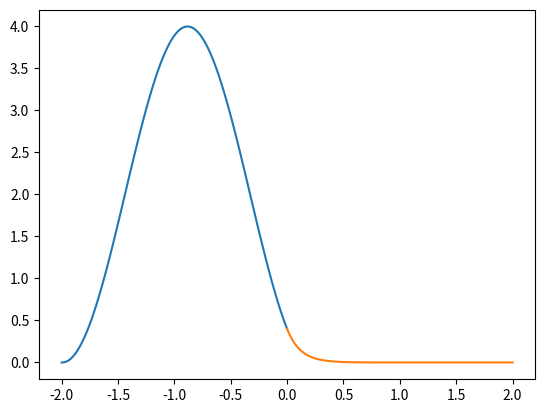

Write Python code to recreate this figure.
#!/usr/bin/env python
# coding: utf-8

# # Penetración

# Considere una partícula moviéndose hacia una barrera de potencial de longitud infinita de valor V en $x=0$. Antes de $x=0$ el potencial vale cero, y después vale $V$, es decir:
# 
# $$
# V(x) = \left\{
#   \begin{array}{lll}
#   0      & \mathrm{si\ } x < 0 & I\\
#   V & \mathrm{si\ } 0 \le x < \infty & II \\
#   \end{array}
#   \right.
# $$
# 
# <img src="images/tunel-barrera-infinita.png" alt="Figura de tunel de barrera infinita" width="300"/>
# 
# En este sistema consideraremos el caso en el que la partícula tiene menor energía, $E$, que el potencial, $V$, es decir, $E < V$.
# 
# ```{admonition} Para pensar
# :class: tip
# De manera clásica, la partícula no podría pasar del lado izquierdo (región I) al lado derecho (región II) de la caja, porque no tiene suficiente energía. Por esta razón, no podríamos encontrar a la partícula en la región II. ¿Qué pasará cuánticamente?
# ```
# 
# Para resolver el sistema hay que planear el Hamiltoniano por regiones y resolver una función de onda para cada región.
# 
# ```{admonition} Inserto matemático: Hamiltoniano por regiones
# :class: dropdown
# 
# | Región      | Hamiltoniano | Función de onda | Constantes |
# |:----------------:|:---------:|:--------:|:--------:|
# | I | $- \frac{\hbar^2}{2m} \frac{d^2}{dx^2}$ | $\psi_I(x) = Ae^{ik_1x} + Be^{-ik_1x}$ | $k_1^2 = \frac{2mE}{\hbar^2}$ |
# | II| $- \frac{\hbar^2}{2m} \frac{d^2}{dx^2} + V$ | $\psi_{II}(x) = C e^{-k_2x} + De^{k_2x}$ | $k_2^2 = \frac{2m(V-E)}{\hbar^2}$ |
# ```
# 
# Se obtienen las funciones de onda
# 
# $$
# \psi_I(x) = Ae^{ik_1x} + Be^{-ik_1x}
# $$
# 
# $$
# \psi_{II}(x) = C e^{-k_2x} + De^{k_2x}
# $$
# 
# Los coeficientes pueden obtenerse a partir de la condición de continuidad de la función de onda en $x=0$
# 
# ```{admonition} Inserto matemático: Condiciones de continuidad
# :class: dropdown
# 
# | Regiones | Condición | Ecuación |
# |:---: |:---: | :---:|
# | II | $\psi_{II}(\infty) = 0$ | $D = 0$|
# | I y II | $\psi_{I}(0) = \psi_{II}(0)$ | $A + B = C$ |
# | I y II | $\frac{\psi_{I}}{dx}(0) = \frac{\psi_{II}}{dx}(0)$ | $ik_1 (A - B) = - k_2 C$|
# ```
# 
# Se obtiene
# 
# $$
# B = -\left(\frac{k_2 + ik_1}{k_2 - ik_1}\right) A
# $$
# 
# $$
# C = \frac{2ik_1}{ik_1 - k_2} A
# $$

# **Importe numpy y pyplot de matplotlib.**

# In[1]:


# Importe librerías


# In[2]:


import numpy as np
from matplotlib import pyplot as plt


# **De valores a las constantes del sistema**. Considere $m=1$, $\hbar=1$. Asigne algún valor a la energía y al potencial, respetando que $V > E$, observe que en este caso la energía no está cuantizada, por lo que puede tomar cualquier valor. A manera de ejemplo, considere $E=1$ y $V=10$. 

# In[6]:


# Valores de m,hbar,E,V


# In[7]:


m = 1
hbar = 1
E = 1
V = 10


# Defina $k_1$ y $k_2$, recuerde que
# 
# $$
# k_1 = \frac{\sqrt{2mE}}{\hbar}
# $$
# 
# $$
# k_2 = \frac{\sqrt{2m(V-E)}}{\hbar}
# $$

# In[8]:


# k1 y k2


# In[9]:


k1 = np.sqrt(2*m*E)/hbar
k2 = np.sqrt(2*m*(V-E))/hbar


# Defina las constantes
# 
# $$
# B = -\left(\frac{k_2 + ik_1}{k_2 - ik_1}\right) A
# $$
# 
# $$
# C = \frac{2ik_1}{ik_1 - k_2} A
# $$
# 
# Por conveniencia, defina 
# 
# $$
# A=1
# $$

# In[10]:


# A, B, C


# In[81]:


A = 1
B = -((k2 + 1j*k1)/(k2 - 1j*k1))*A
C = 2*1j*k1/(1j*k1-k2)*A


# Defina el dominio de $x$ para la región I y para la región II, recuerde que ambos se separan en $x=0$.

# In[82]:


# x1 y x2


# In[88]:


x1 = np.linspace(-2,0,100)
x2 = np.linspace(0,2,100)


# Genere la función de onda para la región I y para la región II. Recuerde
# 
# $$
# \psi_I = A e^{ik_1 x} + B e^{-ik_1 x}
# $$
# 
# $$
# \psi_{II} = C e^{-k_2 x}
# $$

# In[89]:


# psi_I y psi_II


# In[90]:


psi_I = A*np.exp(1j*k1*x1) + B*np.exp(-1j*k1*x1)
psi_II = C*np.exp(-k2*x2)


# Grafique $|\psi_I|^2$ y $|\psi_{II}|^2$

# In[91]:


# Grafica


# In[92]:


plt.plot(x1,abs(psi_I)**2)
plt.plot(x2,abs(psi_II)**2)


# Note que la partícula puede ser encontrada dentro de la región clásicamente prohibida, esto se conoce como penetración. 
# 
# ```{admonition} Concepto: Longitud de decaimiento
# :class: note
# 
# La longitud de decaimiento, $\frac{1}{k_2}$ es la distancia dentro de la barrera a la cual la función de onda a deacído a  $\frac{1}{e}$.
# ```

# **Calcule la longitud de decaimiento de este sistema.**
